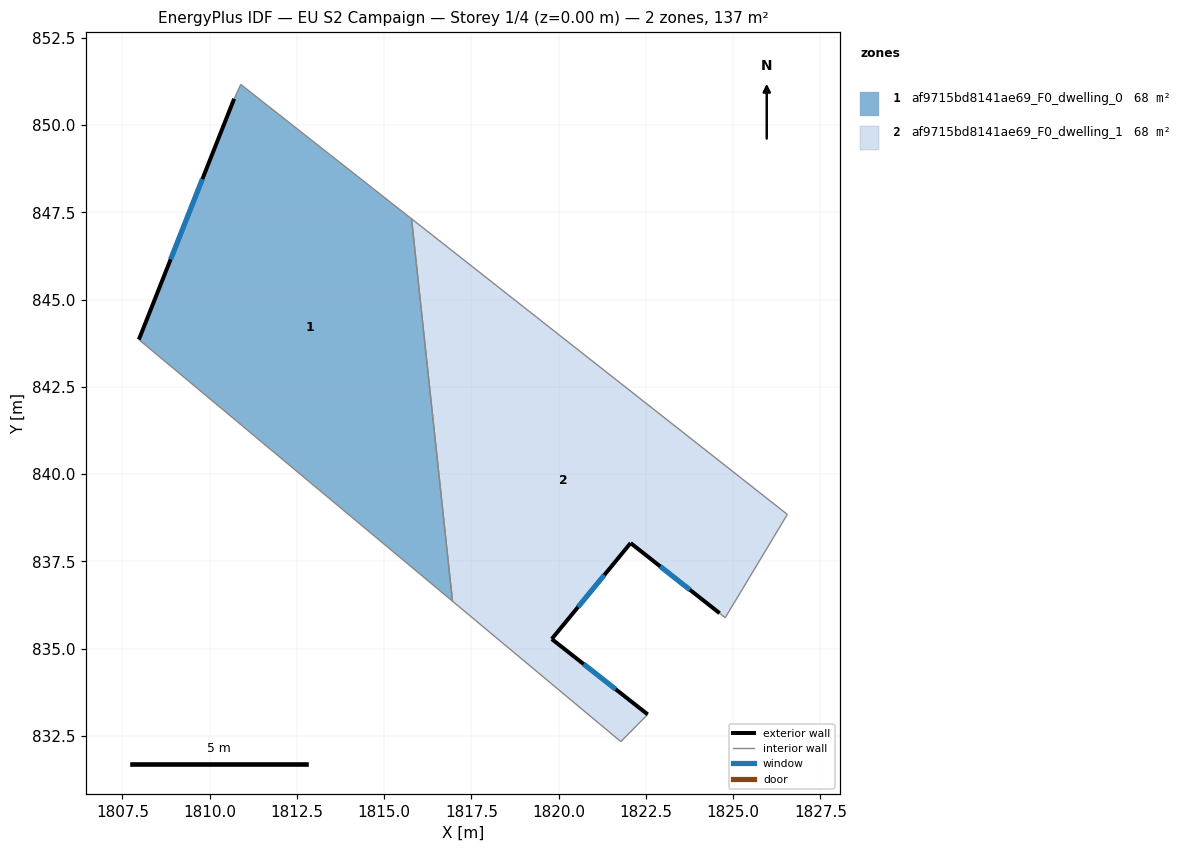
=== STOREY PLAN SPEC (per zone: floor XY polygon, exterior-wall plan segments, windows/doors) ===
zone 1: af9715bd8141ae69_F0_dwelling_0  (68.4 m²)
  floor: (1815.78, 847.32) (1816.96, 836.36) (1807.97, 843.86) (1810.70, 850.76) (1810.89, 851.17)
  exterior wall: (1810.70, 850.76) – (1807.97, 843.86)  [7.4 m]
    window: (1809.79, 848.46) – (1808.88, 846.16)  [2.5 m²]
  interior walls: 4
zone 2: af9715bd8141ae69_F0_dwelling_1  (68.4 m²)
  floor: (1826.55, 838.85) (1824.77, 835.89) (1824.61, 836.02) (1822.06, 838.03) (1819.80, 835.28) (1822.55, 833.12) (1821.78, 832.34) (1816.96, 836.36) (1815.78, 847.32)
  exterior wall: (1822.06, 838.03) – (1824.61, 836.02)  [3.2 m]
    window: (1822.91, 837.36) – (1823.76, 836.69)  [1.1 m²]
  exterior wall: (1819.80, 835.28) – (1822.06, 838.03)  [3.6 m]
    window: (1820.55, 836.19) – (1821.31, 837.11)  [1.2 m²]
  exterior wall: (1822.55, 833.12) – (1819.80, 835.28)  [3.5 m]
    window: (1821.63, 833.84) – (1820.72, 834.56)  [1.2 m²]
  interior walls: 6

=== DERIVED (storey summary) ===
Building: EU S2 Campaign
Storey: 1 of 4  (floor level z = 0.00 m)
Storey gross floor area: 136.9 m²
Zones on this storey: 2
  - af9715bd8141ae69_F0_dwelling_0: floor 68.4 m²; exterior wall 7.4 m (22.3 m²); 1 window(s) 2.5 m²; WWR 11.1%
  - af9715bd8141ae69_F0_dwelling_1: floor 68.4 m²; exterior wall 10.3 m (30.9 m²); 3 window(s) 3.4 m²; WWR 11.1%
Zone adjacency (shared interzone walls):
  - af9715bd8141ae69_F0_dwelling_0 ↔ af9715bd8141ae69_F0_dwelling_1